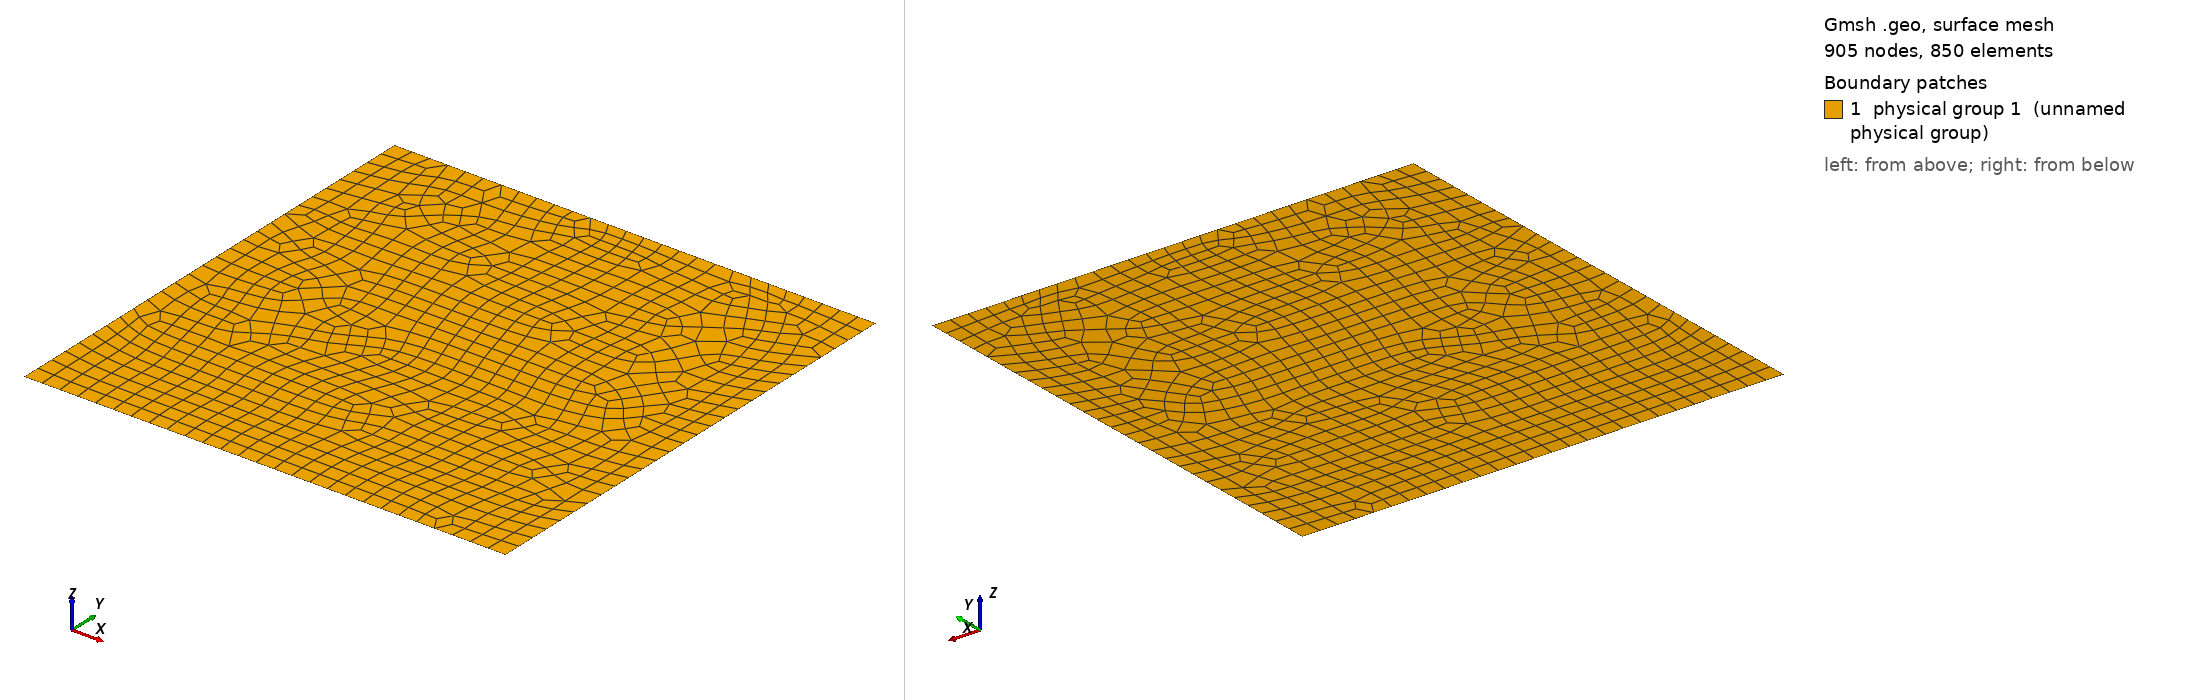

Gmsh geometry script, surface-meshed: 905 nodes, 850 surface elements. Boundary patches (legend numbers): 1 physical group 1 (unnamed physical group). Left view from above one corner, right view from below the opposite corner. Legend entries are the model's physical surfaces. The drawing asked Gmsh for element sizes between 1% and 20% of the model's largest extent; the script's own settings can give other sizes.

=== 8x8Comparison.geo (drawn) ===
// This is a good "fake" way to do a partition, for instance
Mesh.Algorithm = 8;
N=1e22;
Point(1)={0,0,0,N};
Point(2)={0,1,0,N};
Point(3)={1,1,0,N};
Point(4)={1,0,0,N};


Line(1)={1,2};
Line(2)={2,3};
Line(3)={3,4};
Line(4)={4,1};

Line Loop(1)={1,2,3,4};
Transfinite Line{1,2}=28;
Transfinite Line{3,4}=28;

Plane Surface(1) = {1};


Physical Line(1)={1};
Physical Line(2)={2};
Physical Line(3)={3};
Physical Line(4)={4};

Physical Surface(1) = {1};
Recombine Surface {1};
